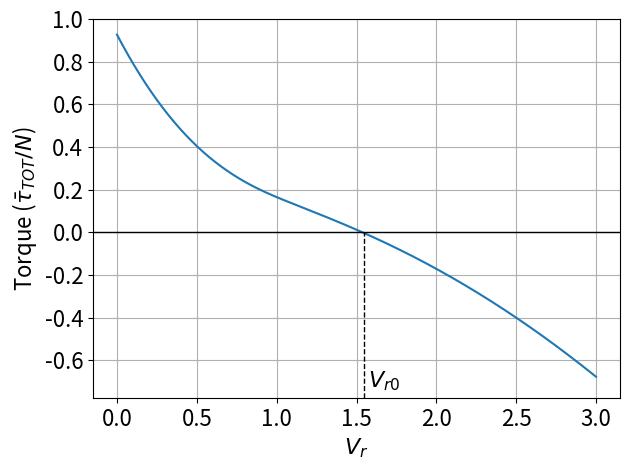

This figure's Python source:
#!/usr/bin/env python3
# -*- coding: utf-8 -*-
"""
Created on Sun Jun 30 15:34:53 2024

@author: roryward
"""

import numpy as np
import matplotlib.pyplot as plt
from scipy.optimize import minimize_scalar


def alpha(theta, v_s, v_w):
    num = v_s + v_w * np.sin(theta)
    den = np.sqrt(v_s**2 + v_w**2 + 2*v_s*v_w*np.sin(theta))
    if den == 0:
        return 0
    if abs(num) > abs(den):
        return np.sign(np.cos(theta))*np.arccos(np.sign(num))
    return np.sign(np.cos(theta))*np.arccos(num/den)
        

def c_L(x):
    return np.sin(2*x)

def c_D(x):
    return (1.7/2) * (1 - np.cos(2*x))+0.1

def g(s, a):
    if a > 0:
        if  s > a or s < a - np.pi/2:
            return 0
    elif a < 0:
        if s < a + np.pi or s > np.pi*3/2 + a:
            return 0
    return c_L(a - s) * np.sin(a) - c_D(a - s) * np.cos(a)


def s_opt(theta, v_r):
    a = alpha(theta, v_r, 1)
    if a > 0:
        xl = a - np.pi/2
        xr = a
    else:
        xl = a + np.pi
        xr = np.pi*3/2 + a
    
    def f(s):
        return - g(s, a)
    
    sol = minimize_scalar(f, bounds = [xl, xr])
    return sol.x

def F(theta, v_w, v_s, A, rho):
    a = alpha(theta, v_s, v_w)
    V_A = np.sqrt(v_s**2 + v_w**2 + 2*v_w*v_s*np.sin(theta))
    v_r = v_s/v_w
    return V_A**2 * g(s_opt(theta, v_r), a)
    

v_w = 1
rho = 1.225  # kg/m^3
A = 10000  # m^2, seems large?

v_r_vals = np.linspace(0, 3, 1000)
N_vals = [100]
theta = 0.01
first = True
for N in N_vals:
    F_vals = []
    for v_s in v_r_vals:
        S = 0
        for i in range(N):
            S += F(theta + 2*np.pi*i/N, v_w, v_s, A, rho)
        S /= v_w**2
        if S < 0 and first:
            print("First negative torque at v_r = ", v_s)
            first = False
        F_vals.append(S)

    plt.plot(v_r_vals, np.array(F_vals) / N, label=r'$N$ = '+str(N))

fsize = 16
plt.xlabel(r'$V_r$', fontsize=fsize)
plt.ylabel(r'Torque ($\bar{\tau}_{TOT} / N$)', fontsize=fsize)
#plt.legend(fontsize=fsize)
plt.xticks(fontsize=fsize)
plt.yticks(fontsize=fsize)
#plt.title(r'$N = $'+str(N))
plt.grid()

plt.hlines(0, color="k", lw=1, xmin=-0.15, xmax=3.15)
plt.vlines(1.545, color="k", lw=1, ls="--", ymin=min(F_vals) / N - 0.1, ymax=0)
plt.xlim(-0.15, 3.15)
plt.ylim(min(F_vals) / N - 0.1, 1)
plt.text(1.57, -0.725, r"$V_{r0}$", fontsize=fsize)
plt.tight_layout()
fig = plt.gcf()
#fig.savefig('TorqueVsVrScaled.png', dpi=500)

plt.show()
